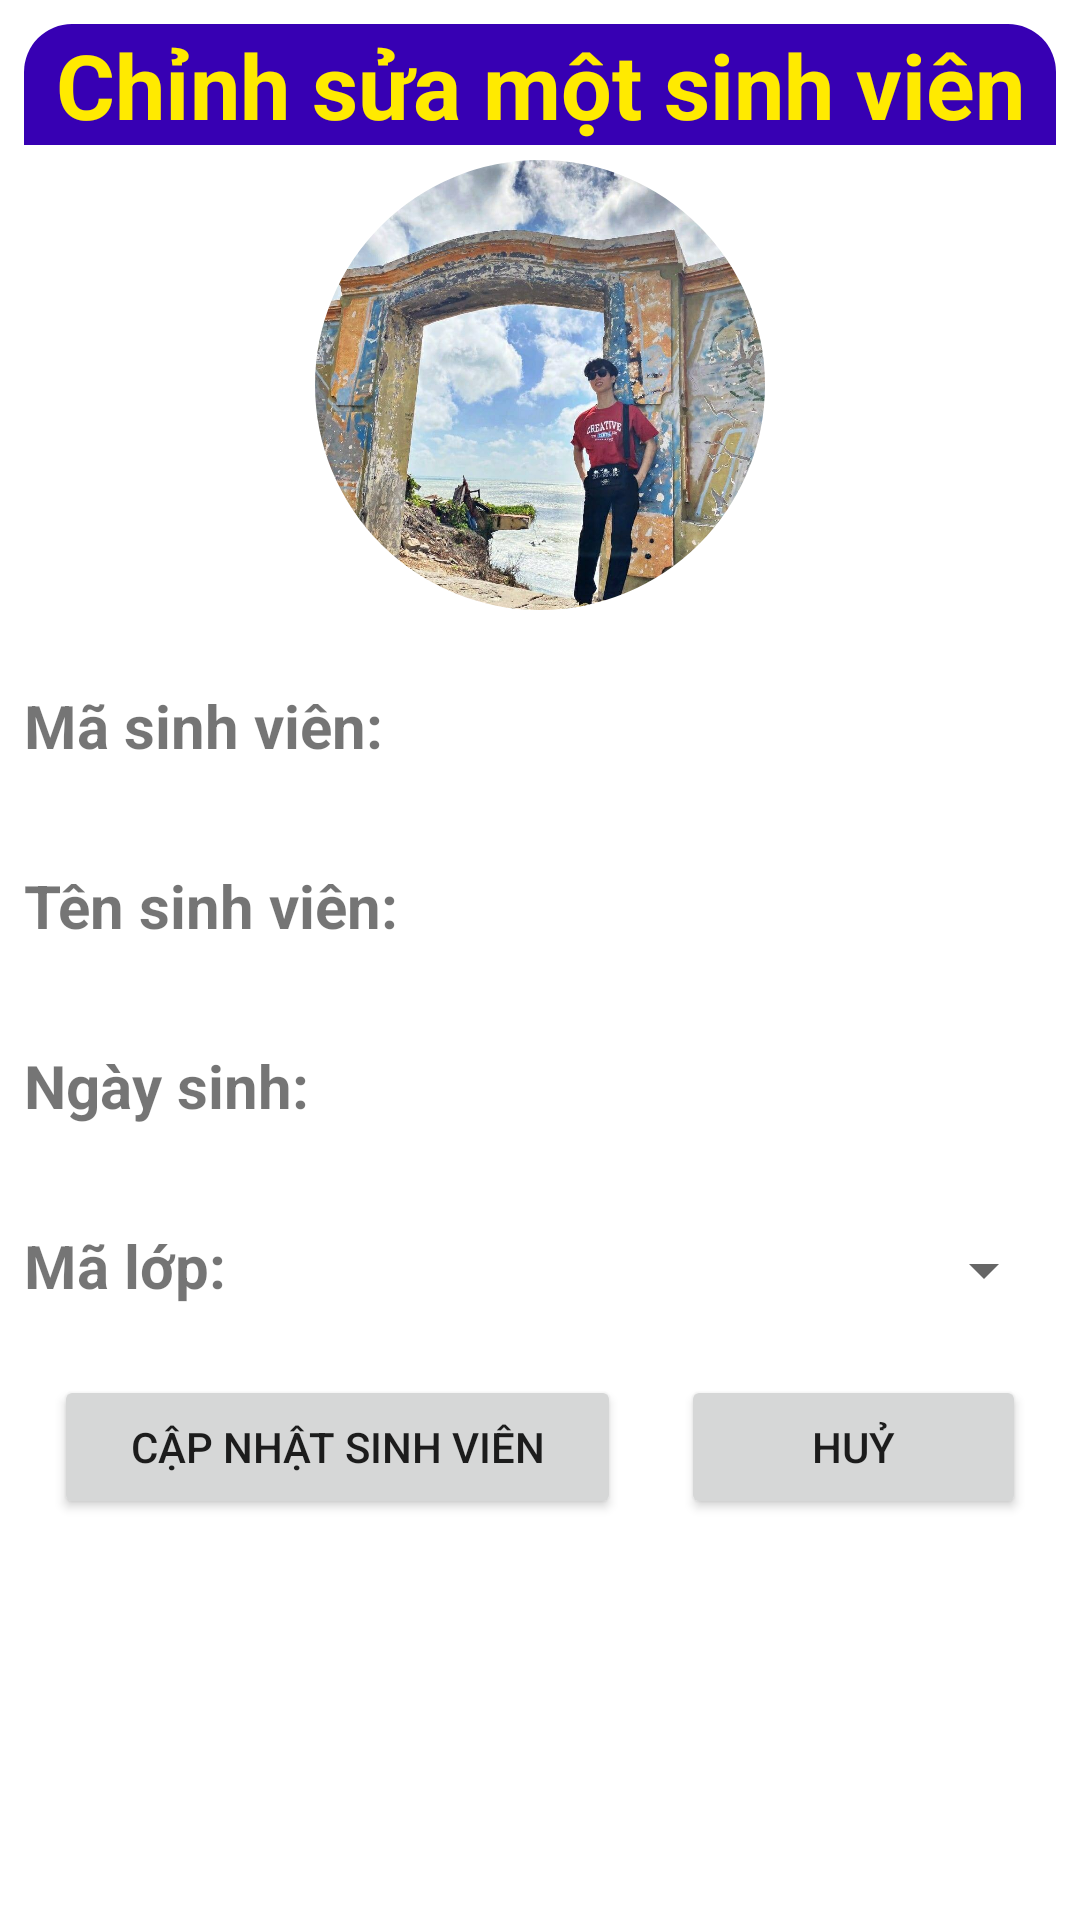

Reconstruct the res/layout file that produces this screen, plus the resources it refers to.
<!-- AndroidManifest.xml: application theme Theme.Chunglvps19319_MOB103_Assignment1 -->
<!-- res/layout/dialog_custom_editsinhvien.xml -->
<?xml version="1.0" encoding="utf-8"?>
<RelativeLayout xmlns:android="http://schemas.android.com/apk/res/android"
    android:layout_width="match_parent"
    android:layout_height="wrap_content"
    xmlns:app="http://schemas.android.com/apk/res-auto"
    android:background="@drawable/custom_bg_add_lop_hoc"
    android:layout_margin="16dp"
    android:padding="8dp">

    <TextView
        android:id="@+id/titlEditSinhVien"
        android:layout_width="match_parent"
        android:layout_height="wrap_content"
        android:layout_alignParentTop="true"
        android:layout_centerHorizontal="true"
        android:layout_marginBottom="0dp"
        android:background="@drawable/custom_bg_add_lop_hoc_title"
        android:gravity="center"
        android:text="Chỉnh sửa một sinh viên"
        android:textColor="#FFEA00"
        android:textSize="30dp"
        android:textStyle="bold" />

    <com.google.android.material.imageview.ShapeableImageView
        android:id="@+id/ivImage_SV"
        android:src="@drawable/avatar1"
        android:layout_margin="5dp"
        android:layout_centerHorizontal="true"
        android:layout_below="@+id/titlEditSinhVien"
        android:layout_width="150dp"
        android:layout_height="150dp"
        app:shapeAppearanceOverlay="@style/Circula"/>

    <TextView
        android:id="@+id/tvMaSinhVienDialog"
        android:textSize="20dp"
        android:textStyle="bold"
        android:text="Mã sinh viên: "
        android:layout_marginTop="20dp"
        android:layout_below="@+id/ivImage_SV"
        android:layout_alignParentLeft="true"
        android:layout_width="wrap_content"
        android:layout_height="40dp"/>

    <EditText
        android:id="@+id/edtMaSinhVienDialog"
        android:layout_toRightOf="@+id/tvMaSinhVienDialog"
        android:layout_below="@+id/ivImage_SV"
        android:inputType="textAutoComplete"
        android:background="@drawable/custom_bg_add_lop_hoc_edittext"
        android:padding="12dp"
        android:layout_marginTop="10dp"
        android:layout_width="300dp"
        android:layout_height="50dp"/>

    <TextView
        android:id="@+id/tvTenSinhVienDialog"
        android:textSize="20dp"
        android:textStyle="bold"
        android:text="Tên sinh viên: "
        android:layout_marginTop="20dp"
        android:layout_below="@+id/tvMaSinhVienDialog"
        android:layout_alignParentLeft="true"
        android:layout_width="wrap_content"
        android:layout_height="40dp"/>

    <EditText
        android:id="@+id/edtTenSinhVienDialog"
        android:layout_toRightOf="@+id/tvMaSinhVienDialog"
        android:layout_below="@+id/edtMaSinhVienDialog"
        android:inputType="textAutoComplete"
        android:background="@drawable/custom_bg_add_lop_hoc_edittext"
        android:padding="12dp"
        android:layout_marginTop="10dp"
        android:layout_width="300dp"
        android:layout_height="50dp"/>


    <TextView
        android:id="@+id/tvNgaySinhDialog"
        android:textSize="20dp"
        android:textStyle="bold"
        android:text="Ngày sinh: "
        android:layout_marginTop="20dp"
        android:layout_below="@+id/tvTenSinhVienDialog"
        android:layout_alignParentLeft="true"
        android:layout_width="wrap_content"
        android:layout_height="40dp"/>

    <EditText
        android:id="@+id/edtNgaySinhDialog"
        android:layout_toRightOf="@+id/tvMaSinhVienDialog"
        android:layout_below="@+id/edtTenSinhVienDialog"
        android:inputType="textAutoComplete"
        android:background="@drawable/custom_bg_add_lop_hoc_edittext"
        android:padding="12dp"
        android:layout_marginTop="10dp"
        android:layout_width="300dp"
        android:layout_height="50dp"/>

    <TextView
        android:id="@+id/tvMaLopSinhVienDialog"
        android:textSize="20dp"
        android:textStyle="bold"
        android:text="Mã lớp: "
        android:layout_marginTop="20dp"
        android:layout_below="@+id/tvNgaySinhDialog"
        android:layout_alignParentLeft="true"
        android:layout_width="wrap_content"
        android:layout_height="40dp"/>

    <Spinner
        android:id="@+id/spMaLopEditSinhVienDialog"
        android:layout_below="@+id/edtNgaySinhDialog"
        android:layout_alignParentRight="true"
        android:layout_marginTop="10dp"
        android:layout_width="230dp"
        android:layout_height="50dp"/>

    <LinearLayout
        android:layout_below="@+id/spMaLopEditSinhVienDialog"
        android:layout_width="match_parent"
        android:layout_height="wrap_content">
        <Button
            android:id="@+id/btnEditSinhVien"
            android:text="Cập nhật sinh viên"
            android:layout_weight="1"
            android:layout_margin="10dp"
            android:layout_width="wrap_content"
            android:layout_height="wrap_content"/>

        <Button
            android:id="@+id/btnEditHuySinhVien"
            android:text="Huỷ"
            android:layout_weight="1"
            android:layout_margin="10dp"
            android:layout_alignParentRight="true"
            android:layout_width="wrap_content"
            android:layout_height="wrap_content"/>
    </LinearLayout>

</RelativeLayout>
<!-- resources referenced by this layout -->
<resources>
  <!-- drawable avatar1: jpg bitmap (drawable, 159254 bytes) -->
  <!-- drawable custom_bg_add_lop_hoc_title (drawable) -->
  <?xml version="1.0" encoding="utf-8"?>
  <shape xmlns:android="http://schemas.android.com/apk/res/android">
  
      <solid android:color="@color/purple_700"/>
      <corners android:topRightRadius="16dp"
          android:topLeftRadius="16dp"/>
  
  </shape>
  <style name="Circula">
          <item name="cornerSize">50%</item>
      </style>
  <style name="Theme.Chunglvps19319_MOB103_Assignment1" parent="Theme.MaterialComponents.DayNight.DarkActionBar">
          
          <item name="colorPrimary">@color/purple_500</item>
          <item name="colorPrimaryVariant">@color/purple_700</item>
          <item name="colorOnPrimary">@color/white</item>
          
          <item name="colorSecondary">@color/teal_200</item>
          <item name="colorSecondaryVariant">@color/teal_700</item>
          <item name="colorOnSecondary">@color/black</item>
          
          <item name="android:statusBarColor" tools:targetApi="l">?attr/colorPrimaryVariant</item>
          
      </style>
  <!-- not gathered from this repository: default colours our renderer supplied (Android Studio template values) -->
  <color name="purple_500">#FF6200EE</color>
  <color name="purple_700">#FF3700B3</color>
  <color name="teal_200">#FF03DAC5</color>
  <color name="teal_700">#FF018786</color>
  <color name="black">#FF000000</color>
  <color name="white">#FFFFFFFF</color>
</resources>
